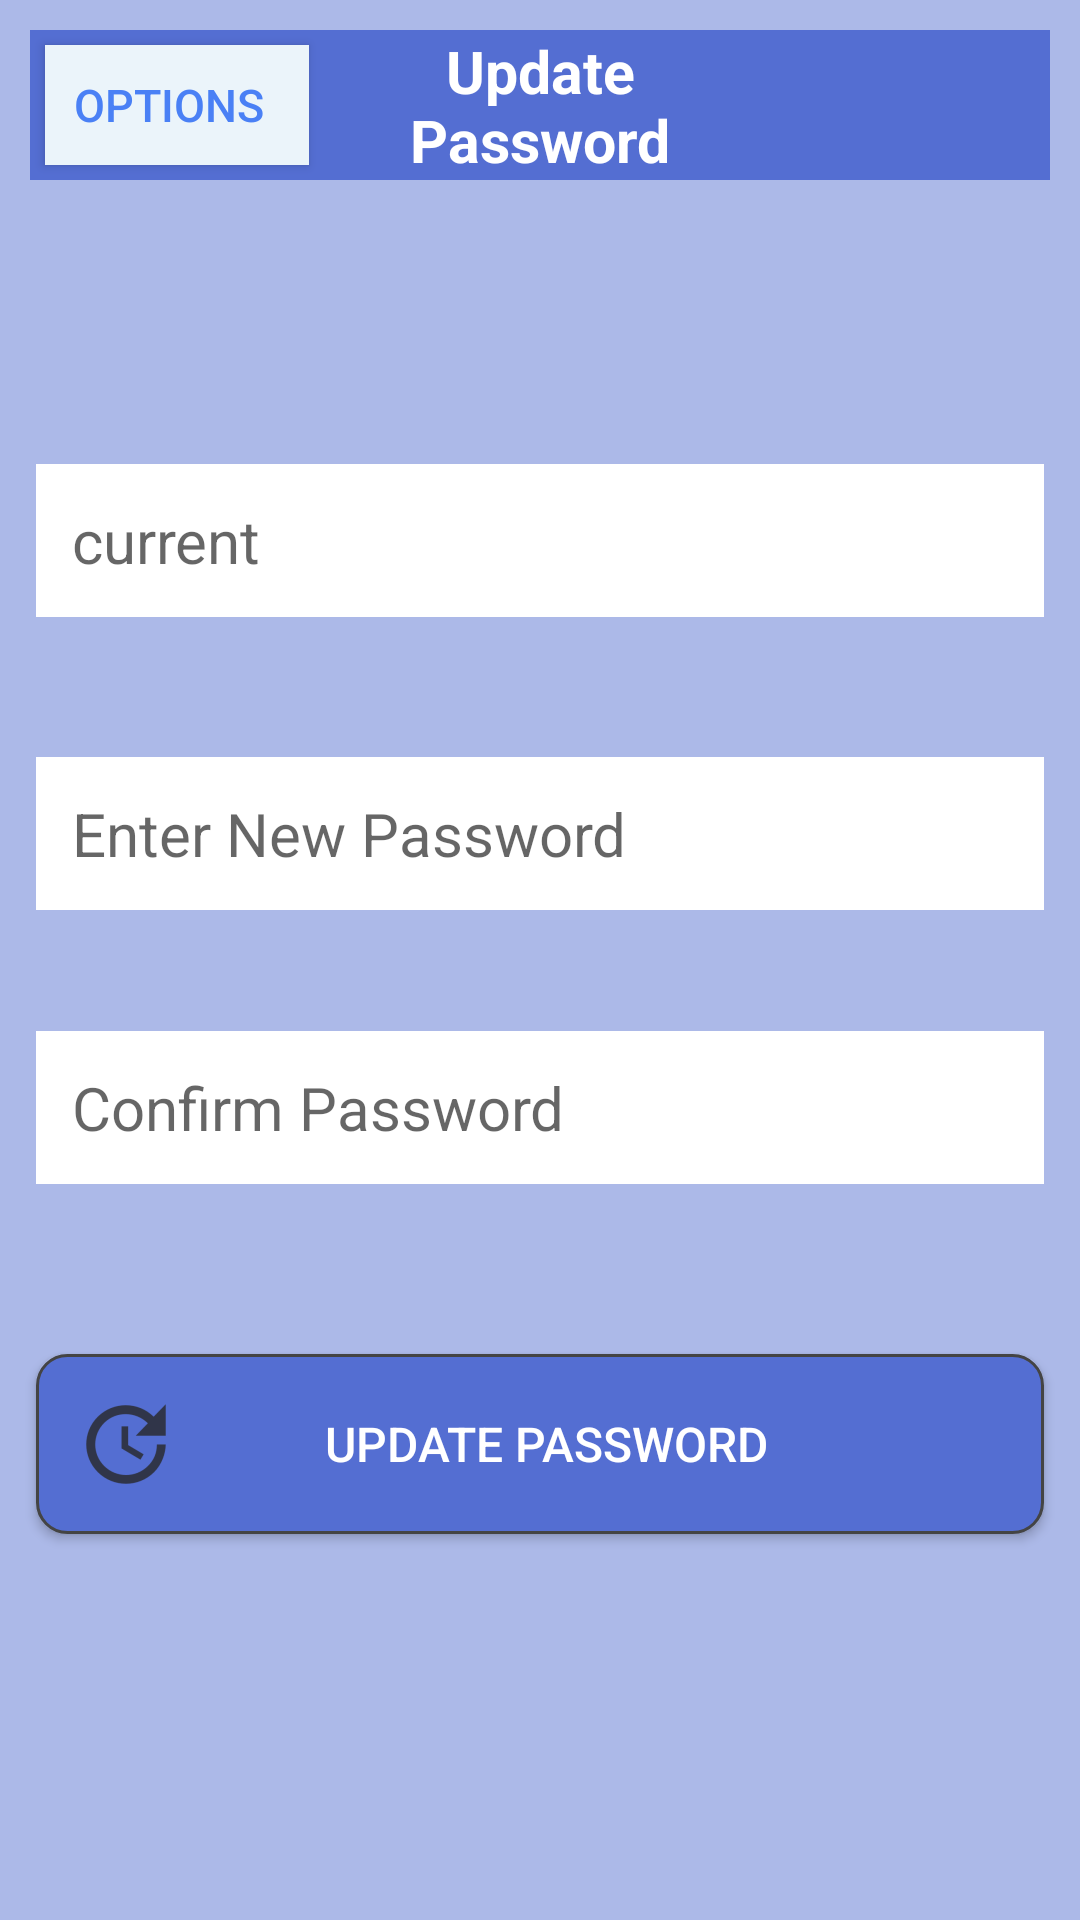

This screen was rendered from an Android layout file. Write that file and the resources it references.
<!-- AndroidManifest.xml: application theme AppTheme -->
<!-- res/layout/activity_update_password.xml -->
<?xml version="1.0" encoding="utf-8"?>
<android.support.constraint.ConstraintLayout xmlns:android="http://schemas.android.com/apk/res/android"
    xmlns:app="http://schemas.android.com/apk/res-auto"
    xmlns:tools="http://schemas.android.com/tools"
    android:layout_width="match_parent"
    android:layout_height="match_parent"
    android:background="@color/colorPrimary"
    tools:context="com.example.sayyaf.homecare.options.UpdatePasswordActivity">

    <TextView
        android:id="@+id/titleBarUpdatePassword"
        android:layout_width="0sp"
        android:layout_height="50sp"
        android:layout_marginBottom="10sp"
        android:layout_marginEnd="10sp"
        android:layout_marginStart="10sp"
        android:layout_marginTop="10sp"
        android:paddingStart="10sp"
        android:paddingEnd="10sp"
        android:gravity="center_vertical"
        android:background="@color/colorAccent"
        app:layout_constraintTop_toTopOf="parent"
        app:layout_constraintEnd_toEndOf="parent"
        app:layout_constraintStart_toStartOf="parent" />

    <TextView
        android:id="@+id/UpdatePasswordTitle"
        android:layout_width="0sp"
        android:layout_height="50sp"
        android:layout_marginBottom="10sp"
        android:layout_marginEnd="10sp"
        android:layout_marginStart="10sp"
        android:layout_marginTop="10sp"
        android:paddingStart="10sp"
        android:paddingEnd="10sp"
        android:gravity="center_vertical"
        android:text="@string/update_password_title"
        android:textAlignment="center"
        android:autoSizeTextType="uniform"
        android:autoSizeMaxTextSize="25sp"
        android:textColor="@android:color/white"
        android:background="@color/colorAccent"
        android:textStyle="bold"
        app:layout_constraintTop_toTopOf="parent"
        app:layout_constraintEnd_toStartOf="@id/optionHelpUpdatePassword"
        app:layout_constraintStart_toEndOf="@id/optionMenuUpdatePassword" />


    <EditText
        android:id="@+id/currentPasswordUpdate"
        android:layout_width="match_parent"
        android:layout_height="wrap_content"
        android:layout_marginBottom="8dp"
        android:layout_marginEnd="12dp"
        android:layout_marginStart="12dp"
        android:layout_marginTop="8dp"
        android:background="@android:color/white"
        android:hint="current"
        android:inputType="textPassword"
        android:nextFocusDown="@+id/passwordEditText"
        android:padding="12dp"
        android:textColor="@android:color/black"
        android:textSize="20sp"
        app:layout_constraintBottom_toBottomOf="parent"
        app:layout_constraintEnd_toEndOf="parent"
        app:layout_constraintHorizontal_bias="0.0"
        app:layout_constraintStart_toStartOf="parent"
        app:layout_constraintTop_toTopOf="parent"
        app:layout_constraintVertical_bias="0.256" />

    <EditText
        android:id="@+id/newPasswordUpdate"
        android:layout_width="match_parent"
        android:layout_height="wrap_content"
        android:layout_marginBottom="8dp"
        android:layout_marginEnd="12dp"
        android:layout_marginStart="12dp"
        android:layout_marginTop="8dp"
        android:background="@android:color/white"
        android:hint="@string/update_password_new"
        android:inputType="textPassword"
        android:nextFocusDown="@+id/passwordEditText"
        android:padding="12dp"
        android:textColor="@android:color/black"
        android:textSize="20sp"
        app:layout_constraintBottom_toBottomOf="parent"
        app:layout_constraintEnd_toEndOf="parent"
        app:layout_constraintHorizontal_bias="0.0"
        app:layout_constraintStart_toStartOf="parent"
        app:layout_constraintTop_toBottomOf="@+id/currentPasswordUpdate"
        app:layout_constraintVertical_bias="0.105" />

    <EditText
        android:id="@+id/confirmPasswordUpdate"
        android:layout_width="match_parent"
        android:layout_height="wrap_content"
        android:layout_marginStart="12dp"
        android:layout_marginTop="8dp"
        android:layout_marginEnd="12dp"
        android:layout_marginBottom="8dp"
        android:background="@android:color/white"
        android:hint="@string/register_confirm_password"
        android:inputType="textPassword"
        android:nextFocusDown="@+id/passwordEditText"
        android:padding="12dp"
        android:textColor="@android:color/black"
        android:textSize="20sp"
        app:layout_constraintBottom_toBottomOf="parent"
        app:layout_constraintEnd_toEndOf="parent"
        app:layout_constraintHorizontal_bias="0.0"
        app:layout_constraintStart_toStartOf="parent"
        app:layout_constraintTop_toBottomOf="@+id/newPasswordUpdate"
        app:layout_constraintVertical_bias="0.120000005"  />

    <Button
        android:id="@+id/updatePasswordButton"
        android:layout_width="match_parent"
        android:layout_height="wrap_content"
        android:layout_marginBottom="80dp"
        android:layout_marginEnd="12dp"
        android:layout_marginStart="12dp"
        android:layout_marginTop="8dp"
        android:background="@drawable/round_button_accented"
        android:drawableLeft="@drawable/ic_update"
        android:drawablePadding="-28dp"
        android:padding="14dp"
        android:text="Update Password"
        android:textColor="@android:color/white"
        android:textSize="16sp"
        app:layout_constraintBottom_toBottomOf="parent"
        app:layout_constraintEnd_toEndOf="parent"
        app:layout_constraintHorizontal_bias="0.0"
        app:layout_constraintStart_toStartOf="parent"
        app:layout_constraintTop_toBottomOf="@+id/confirmPasswordUpdate" />


    <Button
        android:id="@+id/optionMenuUpdatePassword"
        android:layout_width="wrap_content"
        android:layout_height="40sp"
        android:paddingStart="5sp"
        android:paddingEnd="10sp"
        android:layout_marginStart="5sp"
        android:background="@color/background"
        android:drawableLeft="@drawable/ic_options"
        android:drawableTint="@color/blue"
        android:drawablePadding="5sp"
        android:onClick="onClick"
        android:text="@string/options_page"
        android:textColor="@color/blue"
        android:textSize="15sp"
        app:layout_constraintStart_toStartOf="@id/titleBarUpdatePassword"
        app:layout_constraintTop_toTopOf="@id/titleBarUpdatePassword"
        app:layout_constraintBottom_toBottomOf="@id/titleBarUpdatePassword"/>

    <Button
        android:id="@+id/optionHelpUpdatePassword"
        android:layout_width="wrap_content"
        android:layout_height="40sp"
        android:paddingStart="5sp"
        android:paddingEnd="10sp"
        android:layout_marginEnd="5sp"
        android:background="@color/emergencyBackground"
        android:drawableLeft="@drawable/bell_resized"
        android:drawableTint="@color/emergencyText"
        android:drawablePadding="5sp"
        android:onClick="onClick"
        android:text="@string/help"
        android:enabled="false"
        android:textColor="@color/emergencyText"
        android:textSize="15sp"
        android:textStyle="bold"
        android:visibility="invisible"
        app:layout_constraintEnd_toEndOf="@id/titleBarUpdatePassword"
        app:layout_constraintTop_toTopOf="@id/titleBarUpdatePassword"
        app:layout_constraintBottom_toBottomOf="@id/titleBarUpdatePassword"/>

</android.support.constraint.ConstraintLayout>
<!-- resources referenced by this layout -->
<resources>
  <color name="background">#EBF4FA</color>
  <color name="blue">#4a80f5</color>
  <color name="colorAccent">#546ed2</color>
  <color name="colorPrimary">#acb9e8</color>
  <color name="emergencyBackground">#FF0000</color>
  <color name="emergencyText">#FFFF00</color>
  <!-- drawable bell_resized (drawable) -->
  <?xml version="1.0" encoding="utf-8"?>
  <layer-list xmlns:android="http://schemas.android.com/apk/res/android" >
  
      <item
          android:drawable="@drawable/bell_1096279_640"
          android:width="25sp"
          android:height="25sp"
          />
  
  </layer-list >
  <!-- drawable ic_update: png bitmap (drawable-hdpi, 1105 bytes) -->
  <!-- drawable round_button_accented (drawable) -->
  <?xml version="1.0" encoding="utf-8"?>
  <shape xmlns:android="http://schemas.android.com/apk/res/android"
      android:shape="rectangle">
  
      <solid android:color="@color/colorAccent"/>
      <corners android:radius="10dp"/>
      <stroke android:width="3px" android:color="@color/button_outline" />
  
  </shape>
  <string name="help">Help !</string>
  <string name="options_page">Options</string>
  <string name="register_confirm_password">Confirm Password</string>
  <string name="update_password_new">Enter New Password</string>
  <string name="update_password_title">Update Password</string>
  <style name="AppTheme" parent="Base.Theme.AppCompat.Light.DarkActionBar">
          
          <item name="colorPrimary">@color/colorPrimary</item>
          <item name="colorPrimaryDark">@color/colorPrimaryDark</item>
          <item name="colorAccent">@color/colorAccent</item>
          <item name="titleTextColor">@android:color/white</item>
          <item name="textInputStyle">@style/Widget.Design.TextInputLayout</item>
      </style>
  <color name="button_outline">#444444</color>
  <color name="colorPrimaryDark">#6f85d8</color>
</resources>
